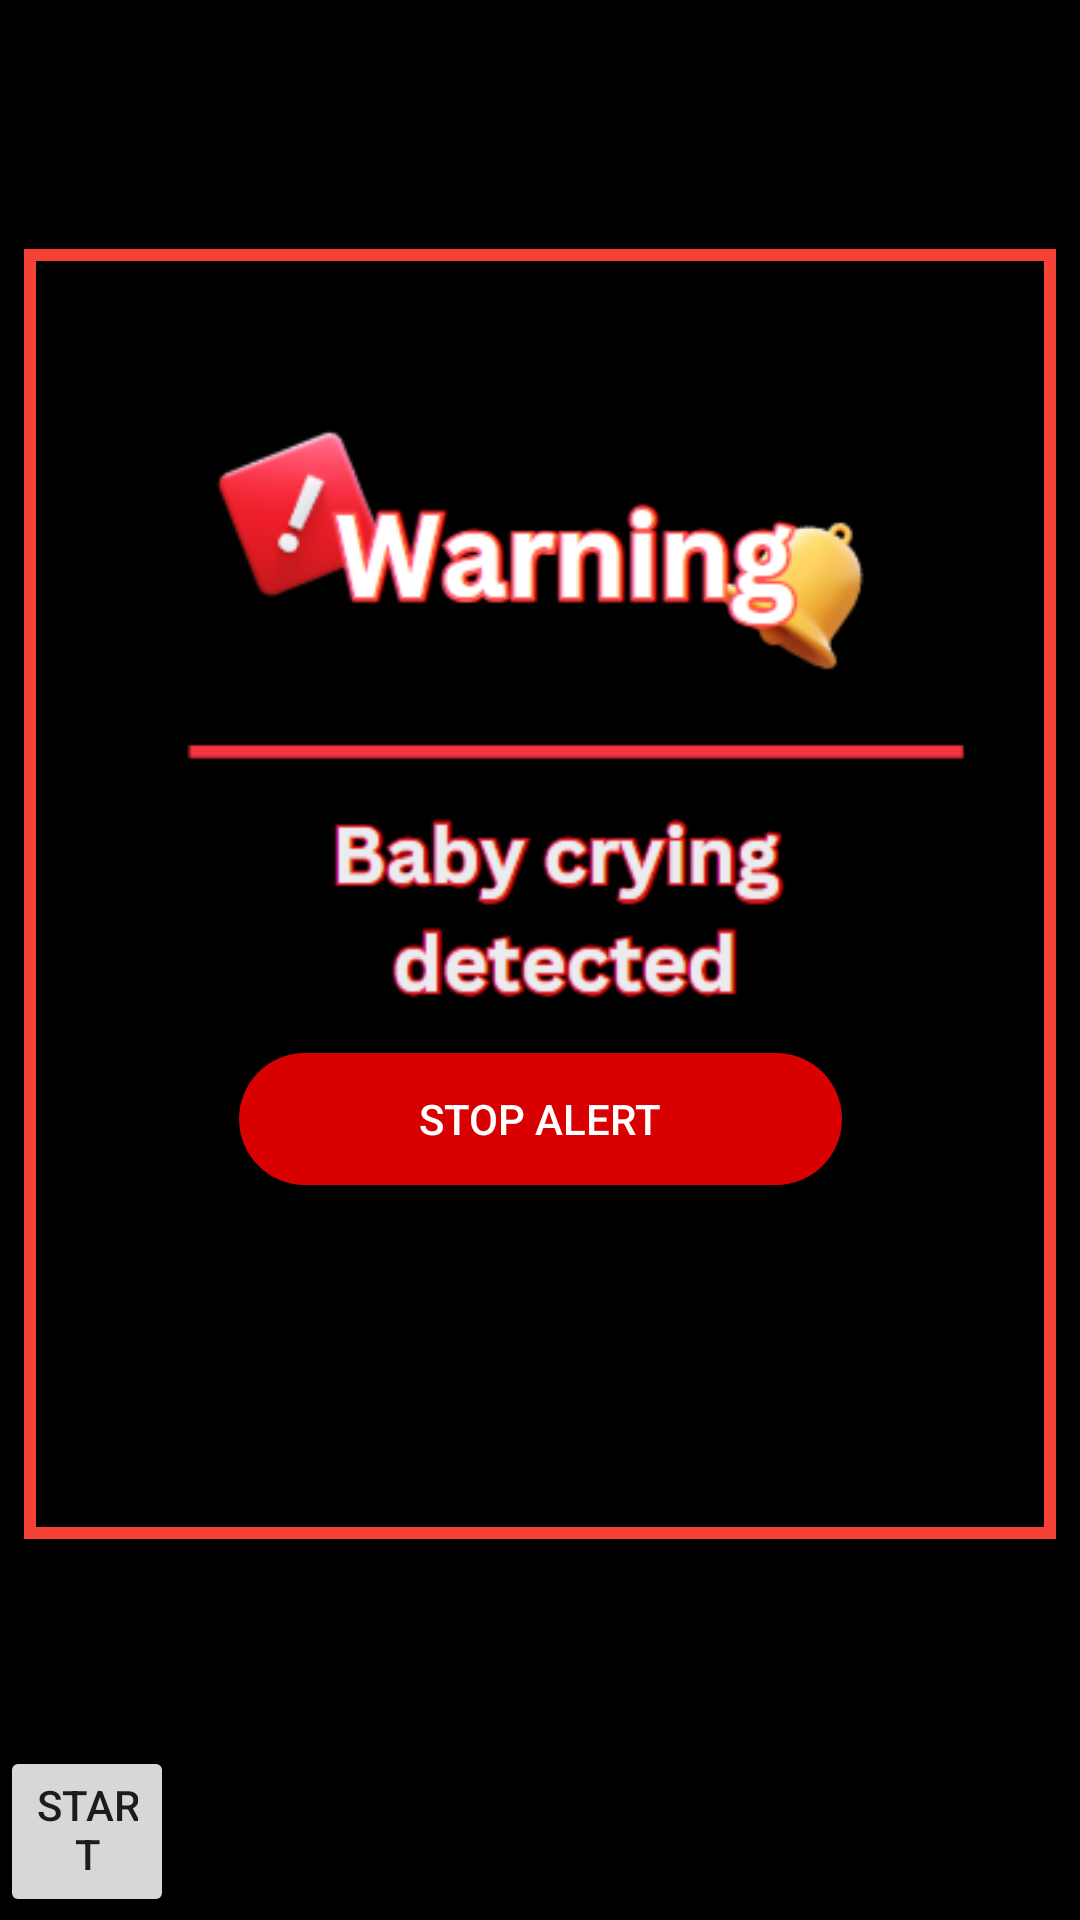

Android layout source for this screen:
<!-- AndroidManifest.xml: application theme Theme.Baby_cry_Identfication -->
<!-- res/layout/activity_alert_dark.xml -->
<?xml version="1.0" encoding="utf-8"?>
<androidx.constraintlayout.widget.ConstraintLayout xmlns:android="http://schemas.android.com/apk/res/android"
    xmlns:app="http://schemas.android.com/apk/res-auto"
    xmlns:tools="http://schemas.android.com/tools"
    android:layout_width="match_parent"
    android:layout_height="match_parent"
    android:background="@color/black"
    tools:context=".Alert">

    <View
        android:id="@+id/view"
        android:layout_width="344dp"
        android:layout_height="430dp"
        android:background="@drawable/popup_background_dark"
        app:layout_constraintBottom_toBottomOf="parent"
        app:layout_constraintEnd_toEndOf="parent"
        app:layout_constraintHorizontal_bias="0.492"
        app:layout_constraintStart_toStartOf="parent"
        app:layout_constraintTop_toTopOf="parent"
        app:layout_constraintVertical_bias="0.395" />

    <ImageView
        android:id="@+id/imageView5"
        android:layout_width="300dp"
        android:layout_height="344dp"
        android:background="@color/black"
        android:src="@drawable/img_5"
        app:layout_constraintBottom_toBottomOf="parent"
        app:layout_constraintEnd_toEndOf="parent"
        app:layout_constraintStart_toStartOf="parent"
        app:layout_constraintTop_toTopOf="parent"
        app:layout_constraintVertical_bias="0.418" />

    <Button
        android:id="@+id/stop_button"
        android:layout_width="201dp"
        android:layout_height="44dp"
        android:background="@drawable/button_background3"
        android:text="@string/StopAlert"
        android:textColor="@color/white"
        app:layout_constraintBottom_toBottomOf="parent"
        app:layout_constraintEnd_toEndOf="parent"
        app:layout_constraintStart_toStartOf="parent"
        app:layout_constraintTop_toTopOf="parent"
        app:layout_constraintVertical_bias="0.589" />

    <Button
        android:id="@+id/start_button"
        android:layout_width="58dp"
        android:layout_height="57dp"
        android:text="Start Vibration"
        app:layout_constraintBottom_toBottomOf="parent"
        app:layout_constraintEnd_toEndOf="parent"
        app:layout_constraintHorizontal_bias="0.0"
        app:layout_constraintStart_toStartOf="parent"
        app:layout_constraintTop_toTopOf="parent"
        app:layout_constraintVertical_bias="0.998" />

</androidx.constraintlayout.widget.ConstraintLayout>
<!-- resources referenced by this layout -->
<resources>
  <color name="black">#FF000000</color>
  <color name="white">#FFFFFFFF</color>
  <!-- drawable button_background3 (drawable) -->
  <?xml version="1.0" encoding="utf-8"?>
  <shape xmlns:android="http://schemas.android.com/apk/res/android">
  
      <corners android:radius="25dp"></corners>
      <solid android:color="@color/red"></solid>
  </shape>
  <!-- drawable img_5: png bitmap (drawable, 23975 bytes) -->
  <!-- drawable popup_background_dark (drawable) -->
  <?xml version="1.0" encoding="utf-8"?>
  <shape xmlns:android="http://schemas.android.com/apk/res/android">
  <solid android:color="@color/black"></solid>
      <stroke android:color="@color/redAlert" android:width="4dp"></stroke>
  "
  </shape>
  <string name="StopAlert">Stop ALERT</string>
  <style name="Theme.Baby_cry_Identfication" parent="Base.Theme.Baby_cry_Identfication" />
  <color name="red">#D8FF0000</color>
  <color name="redAlert">#F44336</color>
  <style name="Base.Theme.Baby_cry_Identfication" parent="Theme.AppCompat.Light.NoActionBar">
          
          
      </style>
</resources>
